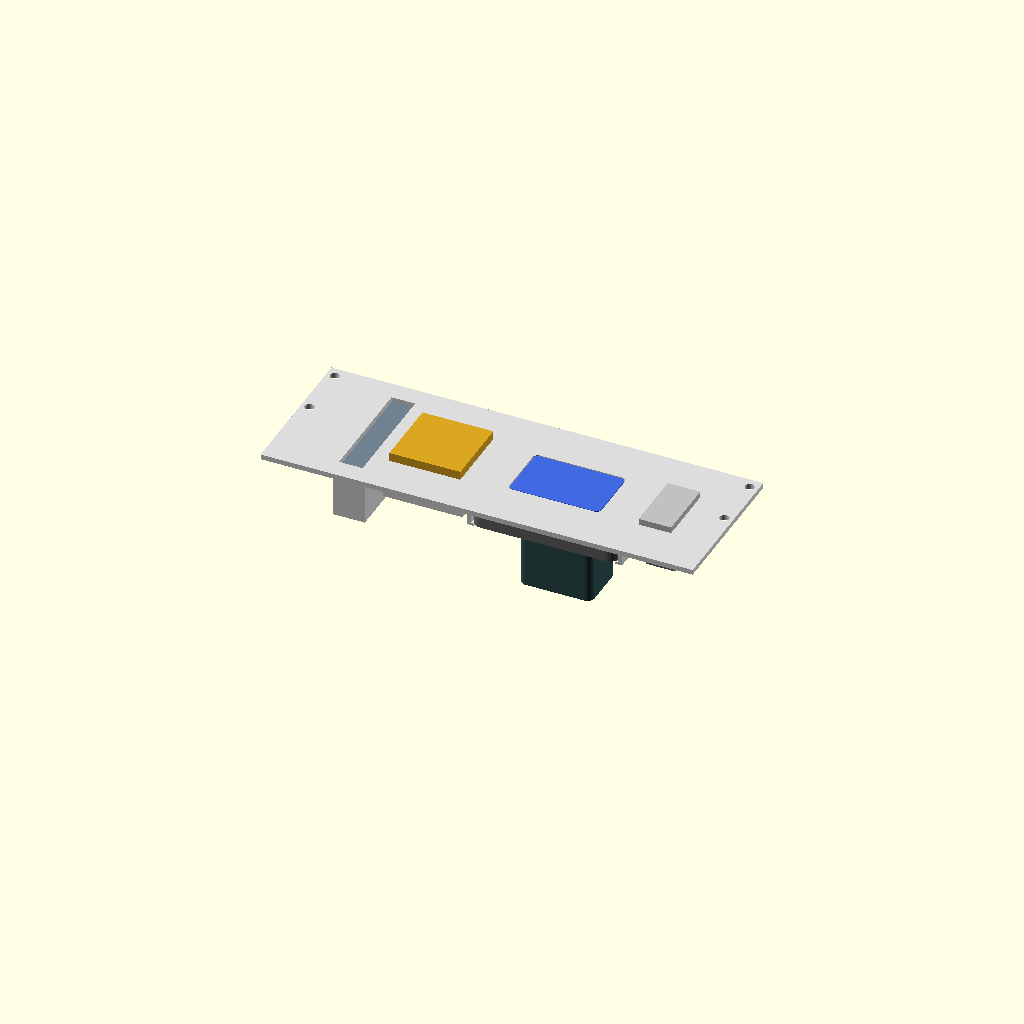
Cell 1 — every parameter at its default value.
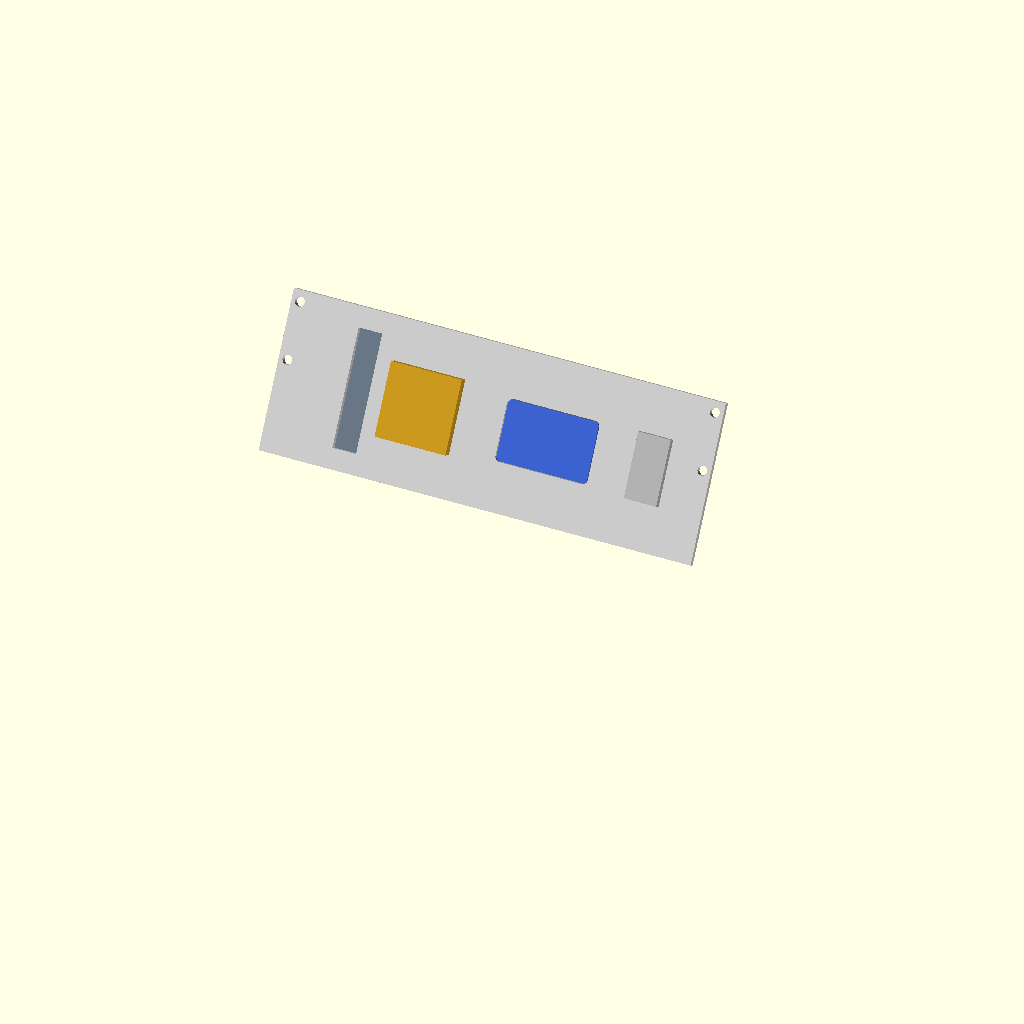
Cell 2 — show_on_slant set to true, the other parameters unchanged.
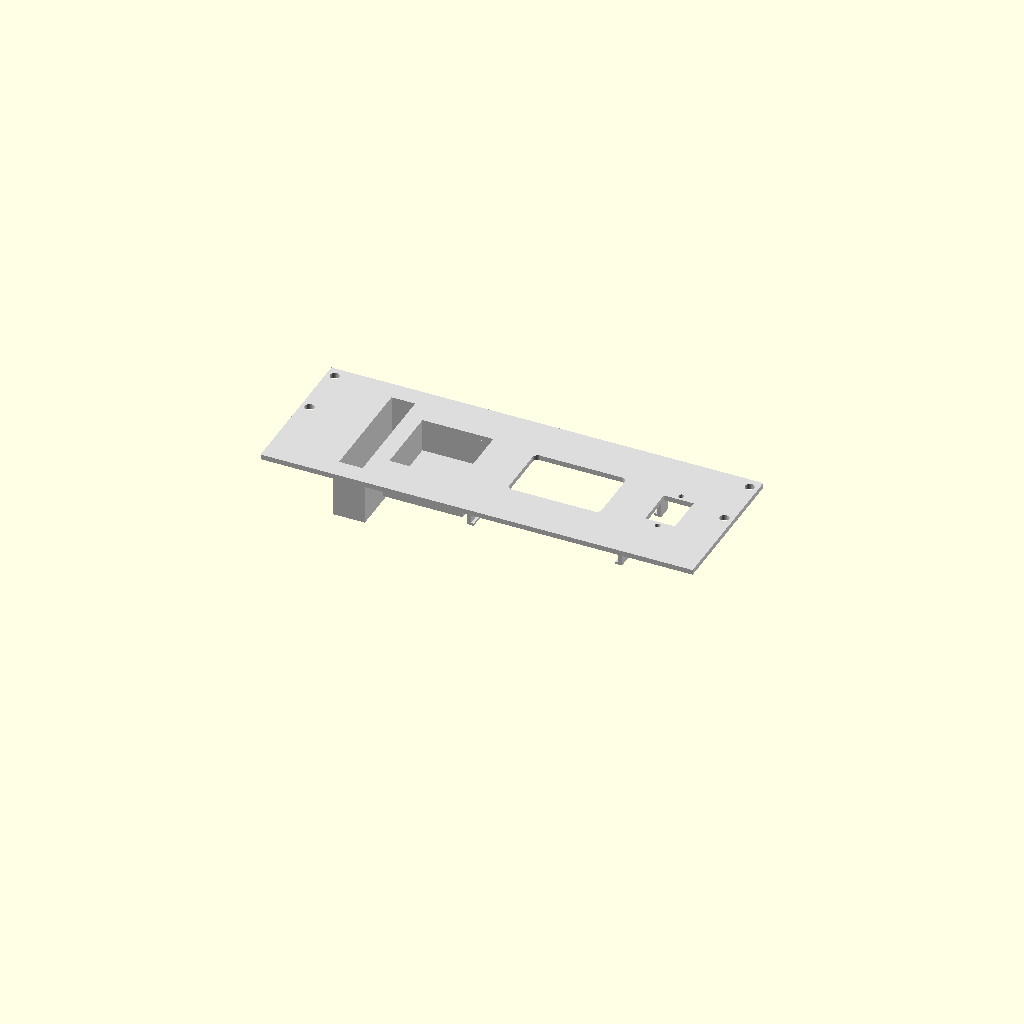
Cell 3 — show_sd set to false, the other parameters unchanged.
One fixed orthographic camera (rotation 55°, 0°, 25°; colour scheme Cornfield) for every cell.
OpenSCAD source file Console10_streamdeck_faceplate.scad:
// =============================================================================
// CONSOLE10 — Stream Deck Mini Faceplate  v0.1  (2U, proud bezel mount)
//
// For the Elgato Stream Deck Mini (6-key, integrated stand, non-removable).
//
// DESIGN: 2U flat 3 mm faceplate that bolts to the cheek SLANT inserts (same
// pattern as the display faceplate). A rounded-rectangle through-cut in the
// middle exposes the button area; the device is inserted from BEHIND and its
// outer bezel rim overlaps the cutout edge from the back — captive proud bezel
// mount, no front-face recess. Retention from the rear is TBD (snap clips or
// a back-side bracket); for now the panel is the visible/locating part only.
//
// The body protrudes 14 mm behind the panel; the integrated stand sticks out a
// further ~41 mm (58 mm total depth from face). The hardwired USB-A cable
// exits near the stand at the rear — make sure nothing behind blocks it.
//
// MEASURED (provided): face 85.2 W x 61.3 H; body depth 17 mm.
// EYEBALLED (confirm with calipers): bezel corner radius ~6 mm; button-area
// extents (set cutout_w/cutout_h to those once measured).
// =============================================================================

// ---------- module geometry the plate must mate to ----------
panel_width   = 253;      // 10" mini-rack width (top/bottom panel width)
cheek_thick   = 10;
slant_angle   = 30;
U             = 44.45;    // 1U, mm
interior_half = panel_width/2 - cheek_thick;   // 116.5
cheek_ctr_x   = interior_half + cheek_thick/2; // 121.5

// ---------- flat plate ----------
n_u      = 2;             // 2U faceplate
plate_w  = 253;
plate_h  = n_u * U;       // 88.9
plate_t  = 3;             // uniform thickness (rail-mount + bezel locating face)

// ---------- the Stream Deck Mini (provided / eyeballed) ----------
sd_w        = 85.2;       // bezel face width   (MEASURED)
sd_h        = 61.3;       // bezel face height  (MEASURED)
sd_d        = 17;         // body depth (face -> back), excludes integrated stand
sd_corner_r = 6;          // bezel corner radius (eyeballed; confirm)
sd_stand_d  = 41;         // additional depth the integrated stand projects behind

// ---------- button-area cutout (proud-bezel mount) ----------
// Cutout is centered, sized to the BUTTON-EDGE-TO-BUTTON-EDGE extents so the
// buttons appear flush through the panel and the entire bezel rim is captured
// behind the panel front (~15.6 mm / ~13.3 mm rim per side — generous retention).
cutout_w    = 54;         // button-row span W (MEASURED)
cutout_h    = 34.7;       // button-row span H (MEASURED)
cutout_r    = 3;          // corner radius — matches button-block corner curvature

// ---------- CF reader (press-fit, no retention features) ----------
// CF card reader to the LEFT of the Stream Deck. Simple rectangular through-cut
// sized to the device for a friction (pressure) fit — no clips or screws.
// Print tolerance will likely make the cut a hair loose; if so, reduce
// cf_press_clr (negative makes cut TIGHTER than device).
cf_w         = 13.8;      // CF reader width  (MEASURED)
cf_h         = 65.9;      // CF reader height (MEASURED)
cf_d         = 30;        // CF reader depth (also the support-sleeve depth)
cf_press_clr = 0;         // per-side cutout clearance (0 = matches device; -0.1 = tighter)
cf_wall_t    = 2.5;       // support-sleeve wall thickness (around the device)
// Position: centered in the open space between the LEFT slant-mount column
// (x ~ -116 at the cheek inner face) and the Stream Deck bezel (x = -42.6).
// Midpoint ~ x = -79.3, vertically centered on the plate.
cf_cx        = -79;       // CF cutout center X
cf_cy        = plate_h/2; // CF cutout center Y (panel vertical center)

// ---------- SD card holder (slides into front, sits proud, full-depth sleeve) ----
// Custom holder STL ("SD card holder 1x1x3.stl" from Downloads, bounding box
// 41.5 x 41.5 x 24.54 mm). Slides into the panel cutout FROM THE FRONT and
// sits a few mm proud so it can be grabbed and pulled out. Press-fit retention;
// full-depth rectangular sleeve on the back guides the body for its entire
// length so it stays square as it slides in/out.
holder_w         = 41.5;       // holder body width  (STL bounding box X)
holder_h         = 41.5;       // holder body height (STL bounding box Y)
holder_d         = 24.54;      // holder body depth  (STL bounding box Z)
holder_press_clr = 0;          // per-side cutout clearance
holder_wall_t    = 2.5;        // support-sleeve wall thickness AND back-floor thickness
holder_proud     = 5;          // proud height when bottomed on the sleeve floor (drives sleeve cavity depth)
// Derived: sleeve total depth so holder back rests on floor with holder_proud
// sticking out front. = (insertion depth below panel back) + floor thickness.
holder_sleeve_d  = (holder_d - plate_t - holder_proud) + holder_wall_t;

// ---------- USB-C panel mount (QIANRENON rectangular, screw-mounted, proud) ----
// Aluminum flange on the front + plastic body through the panel, retained by
// 2 M3 screws. Flange WON'T be flush — it sits proud of the panel by 3.6 mm.
usbc_body_w         = 17;     // body width (passes through cutout)
usbc_body_h         = 23;     // body height (passes through cutout)
usbc_body_d         = 26.4;   // body depth behind panel (= 30 - flange)
usbc_flange_w       = 19;     // flange face width (overlaps panel)
usbc_flange_h       = 36.6;   // flange face height
usbc_flange_t       = 3.6;    // flange thickness (proud of panel front)
usbc_screw_d        = 3.2;    // M3 clearance hole diameter
usbc_screw_y_pitch  = 30;     // screw hole center-to-center (vertical)
usbc_body_clr       = 0.2;    // per-side cutout clearance for the body

// ---------- horizontal layout ----------
// Three devices left-to-right: CF, holder, SD. Each device's outer footprint
// (sleeve outer or clip outer) is separated from the next by panel_layout_gap.
// CF stays at cf_cx; holder and SD centers derive from chain math.
panel_layout_gap = 5;
holder_cx = cf_cx + (cf_w - 2*cf_press_clr)/2 + cf_wall_t + panel_layout_gap
                  + (holder_w - 2*holder_press_clr)/2 + holder_wall_t;
holder_cy = plate_h/2;

// ---------- rear retention corner clips ----------
// 4 printed-in clips on the back of the panel that snap over the body's back
// corners (just outside the body footprint in X, inset in Y from the corners
// to clear the integrated stand). The arms flex outward as the body pushes in
// from behind; the rectangular hooks at the end catch the body back face.
// Body's rounded bezel corners (sd_corner_r) act as a built-in lead-in chamfer.
clip_t       = 2.5;       // clip arm thickness (X — flex direction)
clip_w       = 8;         // clip arm width (Y)
clip_gap     = 0.3;       // gap between clip inner face and body side
hook_d       = 1.5;       // hook engagement depth (overhang past body side)
hook_h       = 1.5;       // hook height (Z)
clip_inset_y = 6;         // clip center inset from body Y corner

// ---------- slant-insert mount holes (perpendicular through the flat plate) ----
// 2U plate spans s=0..88.9 along the slant. Only U-row 0 has cheek holes that
// fit on the plate: 50.80, 66.675, 82.55. Pick the wide pair (50.80, 82.55)
// for a 31.75 mm vertical grip. Inner hole (66.675) is unused but available.
mount_y      = [50.80, 82.55];
m10_32_clear = 5.5;

show_on_slant = false;    // true = fit-check: tilt the flat stack onto the slant
show_sd       = true;     // include the mock Stream Deck in the fit-check
floor_t       = 6;        // bottom-panel slab thickness (for the fit-check placement)

$fn = 48;
// cx/cy = STREAM DECK center. Derived so SD sits just right of holder sleeve
// outer with panel_layout_gap of clearance from the SD corner-clip outer face.
cx = holder_cx + (holder_w - 2*holder_press_clr)/2 + holder_wall_t + panel_layout_gap
              + sd_w/2 + clip_gap + clip_t;
cy = plate_h/2;

// USB-C connector center. Derived so the flange's left edge sits panel_layout_gap
// to the right of the SD corner-clip outer face.
usbc_cx = cx + sd_w/2 + clip_gap + clip_t + panel_layout_gap + usbc_flange_w/2;
usbc_cy = plate_h/2;

echo(str("STREAM DECK FACEPLATE v0.8 (+USB-C panel mount) ", plate_w, " x ", plate_h, " (", n_u, "U) t", plate_t,
         " | CF @ x=", cf_cx,
         " | HOLDER @ x=", holder_cx, " sleeve d=", holder_sleeve_d, " proud ", holder_proud,
         " | SD @ x=", cx,
         " | USB-C @ x=", usbc_cx, " (cutout ", usbc_body_w + 2*usbc_body_clr, "x", usbc_body_h + 2*usbc_body_clr,
         ", screws Φ", usbc_screw_d, " @ y±", usbc_screw_y_pitch/2, ")"));

// =============================================================================
// ROUNDED RECTANGLE — 2D footprint helper for the button-area cutout
// =============================================================================
module rounded_rect_2d(w, h, r) {
    hull() {
        for (sx = [-1, 1])
            for (sy = [-1, 1])
                translate([sx*(w/2 - r), sy*(h/2 - r), 0]) circle(r);
    }
}

// =============================================================================
// CF SUPPORT SLEEVE — rectangular tube on the panel back that wraps the CF
// reader for its full depth. Inner hole matches the panel cutout exactly;
// outer wall is cf_wall_t thick on all sides. Sleeve extends from z=0 (panel
// back) rearward to z=-cf_d.
// =============================================================================
module cf_support_sleeve() {
    inner_w  = cf_w - 2*cf_press_clr;
    inner_h  = cf_h - 2*cf_press_clr;
    outer_w  = inner_w + 2*cf_wall_t;
    outer_h  = inner_h + 2*cf_wall_t;
    translate([cf_cx, cf_cy, -cf_d/2])
        difference() {
            cube([outer_w, outer_h, cf_d],     center = true);
            cube([inner_w, inner_h, cf_d + 2], center = true);
        }
}

// =============================================================================
// HOLDER SUPPORT SLEEVE — rectangular cup behind the panel guiding the SD card
// holder as it slides in/out. CLOSED at the back (floor) so the holder can't
// fall through; the floor is the bottom-out stop that leaves the holder
// sitting holder_proud mm in front of the panel face.
// =============================================================================
module holder_support_sleeve() {
    inner_w   = holder_w - 2*holder_press_clr;
    inner_h   = holder_h - 2*holder_press_clr;
    outer_w   = inner_w + 2*holder_wall_t;
    outer_h   = inner_h + 2*holder_wall_t;
    cavity_d  = holder_sleeve_d - holder_wall_t;   // inner cavity depth (floor below it)

    difference() {
        // Outer block: world z = [-holder_sleeve_d, 0]
        translate([holder_cx - outer_w/2, holder_cy - outer_h/2, -holder_sleeve_d])
            cube([outer_w, outer_h, holder_sleeve_d]);
        // Inner cavity: open at +z (toward panel), closed at -z (floor below)
        translate([holder_cx - inner_w/2, holder_cy - inner_h/2, -cavity_d])
            cube([inner_w, inner_h, cavity_d + 1]);
    }
}

// =============================================================================
// CORNER CLIP — one per body corner. Arm runs from the panel back (z=0)
// rearward along the OUTSIDE of the body's +/-X side; rectangular hook at the
// far end catches the body's back face from outside. Body's rounded bezel
// corner doubles as the insertion lead-in.
// =============================================================================
module corner_clip_pos_x(dy) {
    arm_inner_x = sd_w/2 + clip_gap;                  // arm face nearest body
    arm_y_min   = cy + dy * (sd_h/2 - clip_inset_y) - clip_w/2;

    // arm column: from panel back (z=0) rearward to bottom of hook
    translate([arm_inner_x, arm_y_min, -(sd_d + hook_h)])
        cube([clip_t, clip_w, sd_d + hook_h]);

    // hook: rectangular catch at the far end, extending inward by hook_d
    translate([arm_inner_x - hook_d, arm_y_min, -(sd_d + hook_h)])
        cube([hook_d + clip_t, clip_w, hook_h]);
}
module corner_clip(dx, dy) {
    // Build clip in body-local frame, then translate to the SD center X
    translate([cx, 0, 0])
        if (dx > 0) corner_clip_pos_x(dy);
        else        mirror([1, 0, 0]) corner_clip_pos_x(dy);
}

// =============================================================================
// PANEL — flat 2U 3 mm slab, centered button-area through-cut with rounded
// corners, slant-insert mount holes, and 4 rear corner retention clips.
// Front face at Z=plate_t, back at Z=0.
// =============================================================================
module panel() {
    union() {
        difference() {
            translate([-plate_w/2, 0, 0]) cube([plate_w, plate_h, plate_t]);

            // --- button-area cutout (rounded rectangle, full through) ---
            translate([cx, cy, plate_t/2])
                linear_extrude(plate_t + 2, center = true)
                    rounded_rect_2d(cutout_w, cutout_h, cutout_r);

            // --- CF reader press-fit cutout (sharp rectangle, full through) ---
            translate([cf_cx, cf_cy, plate_t/2])
                cube([cf_w - 2*cf_press_clr, cf_h - 2*cf_press_clr, plate_t + 2], center = true);

            // --- SD card holder press-fit cutout (sharp rectangle, full through) ---
            translate([holder_cx, holder_cy, plate_t/2])
                cube([holder_w - 2*holder_press_clr, holder_h - 2*holder_press_clr, plate_t + 2], center = true);

            // --- USB-C panel-mount connector: body cutout + 2 M3 screw holes ---
            translate([usbc_cx, usbc_cy, plate_t/2])
                cube([usbc_body_w + 2*usbc_body_clr, usbc_body_h + 2*usbc_body_clr, plate_t + 2], center = true);
            for (dy = [-1, 1])
                translate([usbc_cx, usbc_cy + dy*usbc_screw_y_pitch/2, -1])
                    cylinder(d = usbc_screw_d, h = plate_t + 2);

            // --- slant-insert mount screws — 2 per side, straight through ---
            for (sx = [-cheek_ctr_x, cheek_ctr_x])
                for (y = mount_y)
                    translate([sx, y, -1]) cylinder(d = m10_32_clear, h = plate_t + 2);
        }

        // --- 4 rear corner retention clips (Stream Deck) ---
        for (dx = [-1, 1])
            for (dy = [-1, 1])
                corner_clip(dx, dy);

        // --- CF reader full-depth support sleeve ---
        cf_support_sleeve();

        // --- SD card holder full-depth support sleeve ---
        holder_support_sleeve();
    }
}

// =============================================================================
// MOCK STREAM DECK — fit-check only (not printed). Body block from BEHIND the
// panel's back face (z=0) going back by sd_d, with the bezel face represented
// just behind the panel front for visual reference. A simplified rear stand
// stub shows where the 41 mm rear protrusion lives.
// =============================================================================
module sd_mock() {
    // Body: rounded-corner block, behind the panel.
    // Top face of body sits AT the panel back (z=0); body extends back to z=-sd_d.
    color("DimGray")
        translate([cx, cy, -sd_d/2])
            linear_extrude(sd_d, center = true)
                rounded_rect_2d(sd_w, sd_h, sd_corner_r);

    // Active button area (visual): a thin glossy slab nudged 0.15 mm below the
    // panel front so it doesn't z-fight with the cutout plane.
    color("RoyalBlue")
        translate([cx, cy, plate_t - 0.55])
            linear_extrude(0.8, center = true)
                rounded_rect_2d(cutout_w - 1, cutout_h - 1, max(cutout_r - 0.5, 0.1));

    // Integrated stand — generic stub centered on the back, smaller footprint.
    color("DarkSlateGray")
        translate([cx, cy, -sd_d - sd_stand_d/2])
            linear_extrude(sd_stand_d, center = true)
                rounded_rect_2d(sd_w * 0.5, sd_h * 0.5, 4);

    // CF reader body — protrudes behind the panel by cf_d, press-fit in cutout.
    color("SlateGray")
        translate([cf_cx, cf_cy, -cf_d/2])
            cube([cf_w, cf_h, cf_d], center = true);

    // SD card holder body — sits proud by holder_proud in front, rest goes
    // into the support sleeve behind. Body Z range: [plate_t + holder_proud - holder_d, plate_t + holder_proud]
    color("Goldenrod")
        translate([holder_cx, holder_cy, plate_t + holder_proud - holder_d/2])
            cube([holder_w, holder_h, holder_d], center = true);

    // USB-C panel-mount connector: aluminum flange proud of panel + plastic body behind.
    color("Silver")
        translate([usbc_cx, usbc_cy, plate_t + usbc_flange_t/2])
            cube([usbc_flange_w, usbc_flange_h, usbc_flange_t], center = true);
    color("DimGray")
        translate([usbc_cx, usbc_cy, -usbc_body_d/2])
            cube([usbc_body_w, usbc_body_h, usbc_body_d], center = true);
}

// =============================================================================
// STACK — panel + (optional) mock device, in the local flat frame.
// =============================================================================
module sd_stack() {
    color("Gainsboro") panel();
    if (show_sd) sd_mock();
}

// Fit-check: lay the flat stack onto the 30 deg slant in the module frame.
module sd_on_slant() {
    translate([0, 0, floor_t])
        rotate([90 - slant_angle, 0, 0])
            sd_stack();
}

// Public entry the module assembly calls:
module streamdeck_faceplate_on_slant() { sd_on_slant(); }

if (show_on_slant) sd_on_slant();
else               sd_stack();
Parameter table extracted from the source (name, type, default, range or options):
panel_width: number, default 253
cheek_thick: number, default 10
slant_angle: number, default 30
U: number, default 44.45
n_u: number, default 2
plate_w: number, default 253
plate_t: number, default 3
sd_w: number, default 85.2
sd_h: number, default 61.3
sd_d: number, default 17
sd_corner_r: number, default 6
sd_stand_d: number, default 41
cutout_w: number, default 54
cutout_h: number, default 34.7
cutout_r: number, default 3
cf_w: number, default 13.8
cf_h: number, default 65.9
cf_d: number, default 30
cf_press_clr: number, default 0
cf_wall_t: number, default 2.5
cf_cx: number, default -79
holder_w: number, default 41.5
holder_h: number, default 41.5
holder_d: number, default 24.54
holder_press_clr: number, default 0
holder_wall_t: number, default 2.5
holder_proud: number, default 5
usbc_body_w: number, default 17
usbc_body_h: number, default 23
usbc_body_d: number, default 26.4
usbc_flange_w: number, default 19
usbc_flange_h: number, default 36.6
usbc_flange_t: number, default 3.6
usbc_screw_d: number, default 3.2
usbc_screw_y_pitch: number, default 30
usbc_body_clr: number, default 0.2
panel_layout_gap: number, default 5
clip_t: number, default 2.5
clip_w: number, default 8
clip_gap: number, default 0.3
hook_d: number, default 1.5
hook_h: number, default 1.5
clip_inset_y: number, default 6
mount_y: vector, default [50.8, 82.55]
m10_32_clear: number, default 5.5
show_on_slant: bool, default false
show_sd: bool, default true
floor_t: number, default 6
